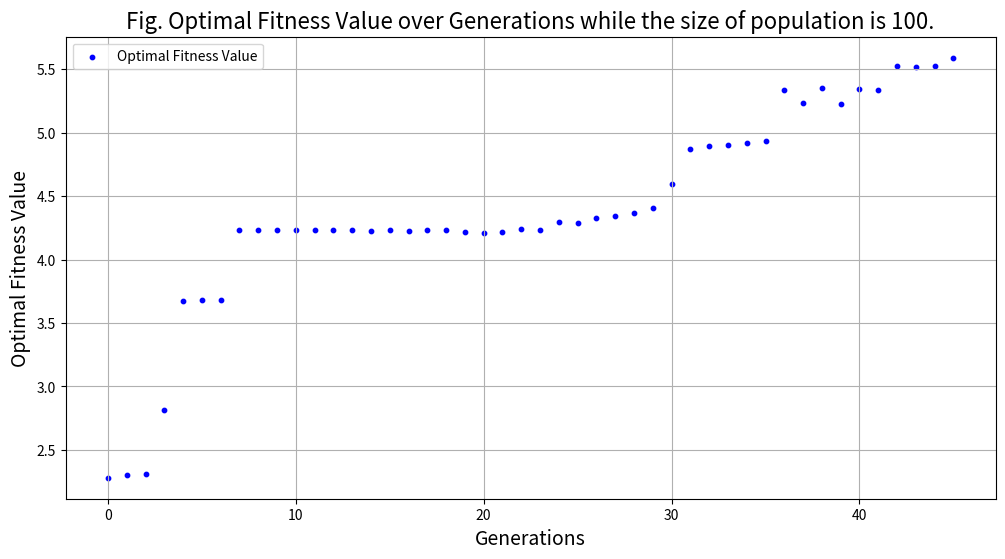

Python code for this plot:
import matplotlib.pyplot as plt

# 数据
# x = [i for i in range(47)]
y = [float(i) for i in ['2.280816', '2.299658', '2.312967', '2.814005', '3.675169', '3.680811', '3.682449', '4.236943', '4.235546', '4.234033', '4.233040', '4.236646', '4.231874', '4.231387', '4.225495', '4.230626', '4.223010', '4.232836', '4.234814', '4.217006', '4.211804', '4.216351', '4.237341', '4.233307', '4.296225', '4.288964', '4.330096', '4.343961', '4.368278', '4.408180', '4.597053', '4.872761', '4.895185', '4.900502', '4.920979', '4.932812', '5.333434', '5.233612', '5.350221', '5.229246', '5.341495', '5.332619', '5.527337', '5.519946', '5.525895', '5.590710']]
x = [i for i in range(len(y))]
# 创建图形对象
plt.figure(figsize=(12, 6))

# 绘制散点图
plt.scatter(x, y, label='Optimal Fitness Value', color='blue', marker='o', s=10)

# 添加标题和标签
plt.title('Fig. Optimal Fitness Value over Generations while the size of population is 100.', fontsize=16)
plt.xlabel('Generations', fontsize=14)
plt.ylabel('Optimal Fitness Value', fontsize=14)

# 添加网格线
plt.grid(True)

# 显示图例
plt.legend()

# 显示图形
plt.show()

